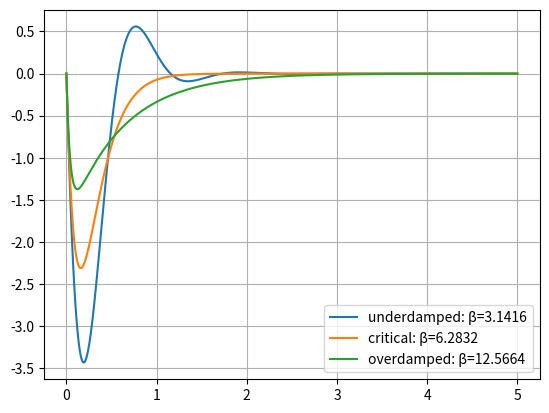

Source code (Python):
import numpy as np
import matplotlib.pyplot as plt
import cmath

def calc_auxiliary_roots(ω0, β):
    r1 = -β + cmath.sqrt(β**2 - ω0**2)
    r2 = -β - cmath.sqrt(β**2 - ω0**2)
    return r1, r2

def simulate_harmonic_oscillation(params, tfinal=5.0, NptsPlot=1000):
    # Parameters are a dict
    ω = params["ω"]
    f0 = params["f0"]
    ω0 = params["ω0"]
    β = params["β"]
    # Initial conditions
    x0 = params["x0"]
    v0 = params["v0"]

    r1, r2 = calc_auxiliary_roots(ω0, β)

    print("r1 = ", r1)
    print("r2 = ", r2)

    # Handle special case of critically damped
    # we check ω0 and β instead of r1 and r2 as it is easier to do
    SMALL = 1e-10
    CRITICALLY_DAMPED = False
    if np.abs(ω0 - β) <= SMALL:
        print("Oscillation is critically damped")
        CRITICALLY_DAMPED = True

    FORCED_OSCILLATION = False
    if np.abs(f0) > SMALL:
        FORCED_OSCILLATION = True

    if ω0 > β:
        print("Oscillation is underdamped")

    if ω0 < β:
        print("Oscillation is overdamped")

    if β == 0:
        print("Oscillation is not damped")

    A2 = f0**2/( (ω0**2 - ω**2)**2 + 4*β**2 * ω**2 )
    A = np.sqrt(A2)

    δ = np.arctan2( 2*β*ω, ω0**2 - ω**2 )

    if not FORCED_OSCILLATION:
        cond = (np.abs(x0) < SMALL) and (np.abs(v0) < SMALL)
        if cond:
            print("WARNING: x0 and v0 are both close to zeros")

    # From Sympy
    if CRITICALLY_DAMPED:
        C1 = -A*np.cos(δ) + x0
        C2 = -A*ω*np.sin(δ) - A*ω0*np.cos(δ) + ω0*x0 + v0
    else:
        rb2w2 = cmath.sqrt(β**2 - ω0**2)
        denum = 2 * cmath.sqrt(β - ω0) * cmath.sqrt(β + ω0)
        C1 = -(A*β*np.cos(δ) + A*ω*np.sin(δ) + A * rb2w2 * np.cos(δ) - β*x0 - v0 - x0*rb2w2) / denum
        C2 =  (A*β*np.cos(δ) + A*ω*np.sin(δ) - A * rb2w2 * np.cos(δ) - β*x0 - v0 + x0*rb2w2) / denum

    print("C1 = ", C1)
    print("C2 = ", C2)

    t = np.linspace(0.0, tfinal, NptsPlot)
    f = f0*np.cos(ω*t)

    if CRITICALLY_DAMPED:
        x = A*np.cos(ω*t - δ) + C1*np.exp(r1*t) + C2*t*np.exp(r1*t)
        v = A*ω*np.sin(δ - ω*t) + C1*r1*np.exp(r1*t) + C2*r1*t*np.exp(r1*t) + C2*np.exp(r1*t)
    else:
        x = A*np.cos(ω*t - δ) + C1*np.exp(r1*t) + C2*np.exp(r2*t)
        v = A*ω*np.sin(δ - ω*t) + C1*np.exp(r1*t)*r1 + C2*np.exp(r2*t)*r2

    return t, x, v, f


# Main program
params_general = {
    "ω" : 2*np.pi,
    "f0" : 0.0,
    "ω0" : 2*np.pi,
    "β" : 0.0,
    "x0" : 1.0,
    "v0" : 0.0
}

import copy

# Underdamped
params = copy.copy(params_general)

plt.clf()

params["β"] = params["ω0"]/2
t, x_under, v_under, _ = simulate_harmonic_oscillation(params)
plt.plot(t, np.real(v_under), label="underdamped: β={:.4f}".format(params["β"]))

params["β"] = params["ω0"]
t, x_cri, v_cri, _ = simulate_harmonic_oscillation(params)
plt.plot(t, np.real(v_cri), label="critical: β={:.4f}".format(params["β"]))

params["β"] = params["ω0"]*2
t, x_over, v_over, _ = simulate_harmonic_oscillation(params)
plt.plot(t, np.real(v_over), label="overdamped: β={:.4f}".format(params["β"]))

plt.legend()
plt.grid(True)
plt.savefig("IMG_cases_v2_vel.png", dpi=150)

